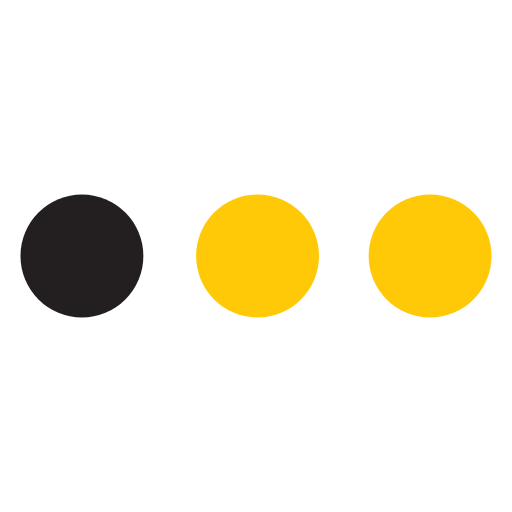
t = 0.00 s
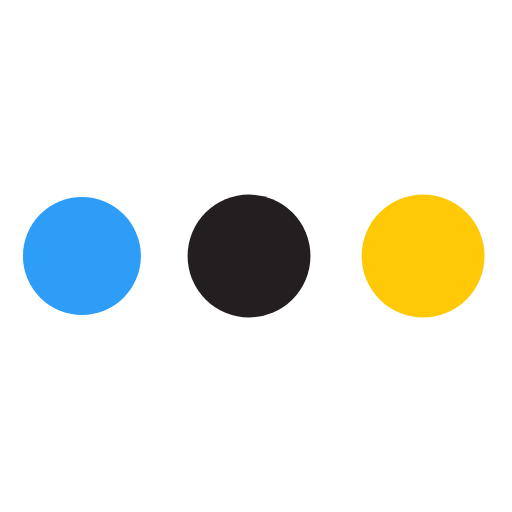
t = 0.63 s
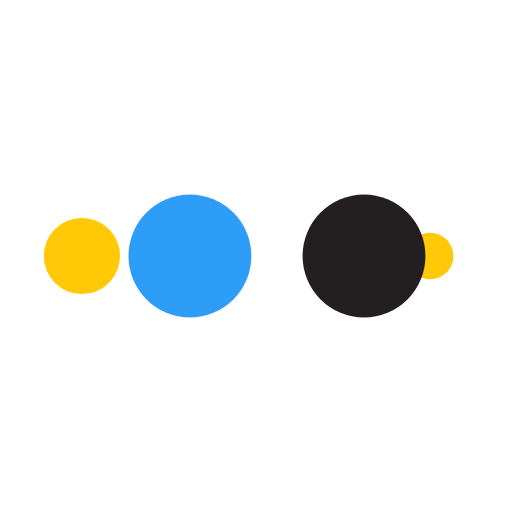
t = 1.04 s
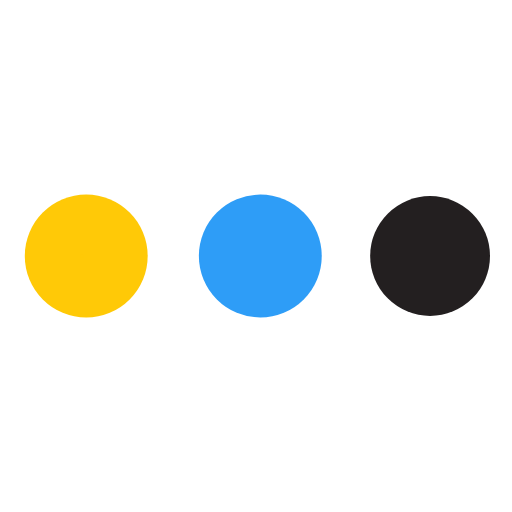
t = 1.67 s
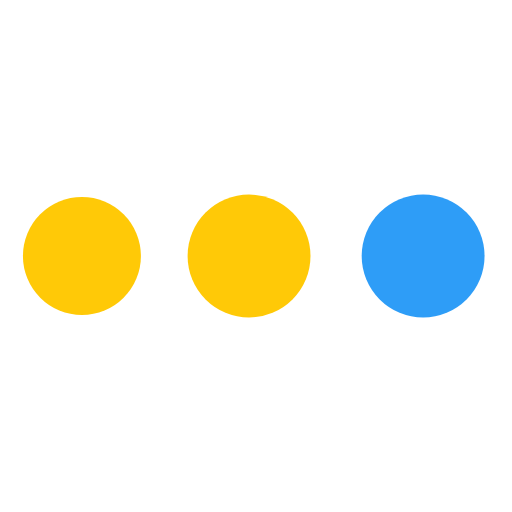
t = 2.29 s
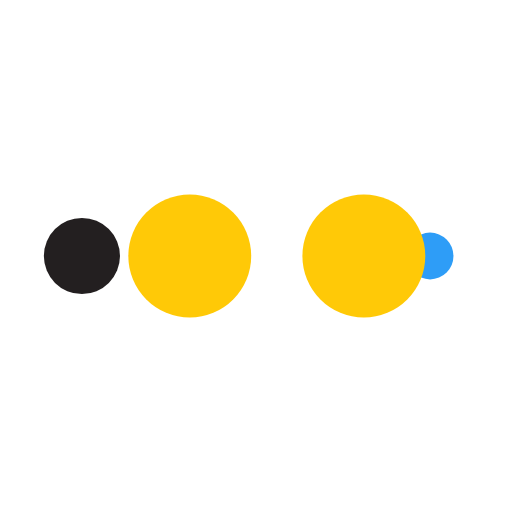
t = 2.71 s

The animated SVG that drew these frames (rendered in a browser with its animation timeline set to each time). Animation: 10 SMIL elements (animate=10); one cycle of 3.33 s, repeats indefinitely.

<svg xmlns="http://www.w3.org/2000/svg" viewBox="0 0 100 100" preserveAspectRatio="xMidYMid" width="100" height="100" style="shape-rendering: auto; display: block; background: transparent;" xmlns:xlink="http://www.w3.org/1999/xlink"><g><circle fill="#ffc907" r="10" cy="50" cx="84">
    <animate begin="0s" keySplines="0 0.5 0.5 1" values="12;0" keyTimes="0;1" calcMode="spline" dur="0.8333333333333334s" repeatCount="indefinite" attributeName="r"></animate>
    <animate begin="0s" values="#ffc907;#ffc907;#231f20;#2e9df7;#ffc907" keyTimes="0;0.25;0.5;0.75;1" calcMode="discrete" dur="3.3333333333333335s" repeatCount="indefinite" attributeName="fill"></animate>
</circle><circle fill="#ffc907" r="10" cy="50" cx="16">
  <animate begin="0s" keySplines="0 0.5 0.5 1;0 0.5 0.5 1;0 0.5 0.5 1;0 0.5 0.5 1" values="0;0;12;12;12" keyTimes="0;0.25;0.5;0.75;1" calcMode="spline" dur="3.3333333333333335s" repeatCount="indefinite" attributeName="r"></animate>
  <animate begin="0s" keySplines="0 0.5 0.5 1;0 0.5 0.5 1;0 0.5 0.5 1;0 0.5 0.5 1" values="16;16;16;50;84" keyTimes="0;0.25;0.5;0.75;1" calcMode="spline" dur="3.3333333333333335s" repeatCount="indefinite" attributeName="cx"></animate>
</circle><circle fill="#2e9df7" r="10" cy="50" cx="50">
  <animate begin="-0.8333333333333334s" keySplines="0 0.5 0.5 1;0 0.5 0.5 1;0 0.5 0.5 1;0 0.5 0.5 1" values="0;0;12;12;12" keyTimes="0;0.25;0.5;0.75;1" calcMode="spline" dur="3.3333333333333335s" repeatCount="indefinite" attributeName="r"></animate>
  <animate begin="-0.8333333333333334s" keySplines="0 0.5 0.5 1;0 0.5 0.5 1;0 0.5 0.5 1;0 0.5 0.5 1" values="16;16;16;50;84" keyTimes="0;0.25;0.5;0.75;1" calcMode="spline" dur="3.3333333333333335s" repeatCount="indefinite" attributeName="cx"></animate>
</circle><circle fill="#231f20" r="10" cy="50" cx="84">
  <animate begin="-1.6666666666666667s" keySplines="0 0.5 0.5 1;0 0.5 0.5 1;0 0.5 0.5 1;0 0.5 0.5 1" values="0;0;12;12;12" keyTimes="0;0.25;0.5;0.75;1" calcMode="spline" dur="3.3333333333333335s" repeatCount="indefinite" attributeName="r"></animate>
  <animate begin="-1.6666666666666667s" keySplines="0 0.5 0.5 1;0 0.5 0.5 1;0 0.5 0.5 1;0 0.5 0.5 1" values="16;16;16;50;84" keyTimes="0;0.25;0.5;0.75;1" calcMode="spline" dur="3.3333333333333335s" repeatCount="indefinite" attributeName="cx"></animate>
</circle><circle fill="#ffc907" r="10" cy="50" cx="16">
  <animate begin="-2.5s" keySplines="0 0.5 0.5 1;0 0.5 0.5 1;0 0.5 0.5 1;0 0.5 0.5 1" values="0;0;12;12;12" keyTimes="0;0.25;0.5;0.75;1" calcMode="spline" dur="3.3333333333333335s" repeatCount="indefinite" attributeName="r"></animate>
  <animate begin="-2.5s" keySplines="0 0.5 0.5 1;0 0.5 0.5 1;0 0.5 0.5 1;0 0.5 0.5 1" values="16;16;16;50;84" keyTimes="0;0.25;0.5;0.75;1" calcMode="spline" dur="3.3333333333333335s" repeatCount="indefinite" attributeName="cx"></animate>
</circle><g></g></g><!-- [ldio] generated by https://loading.io --></svg>